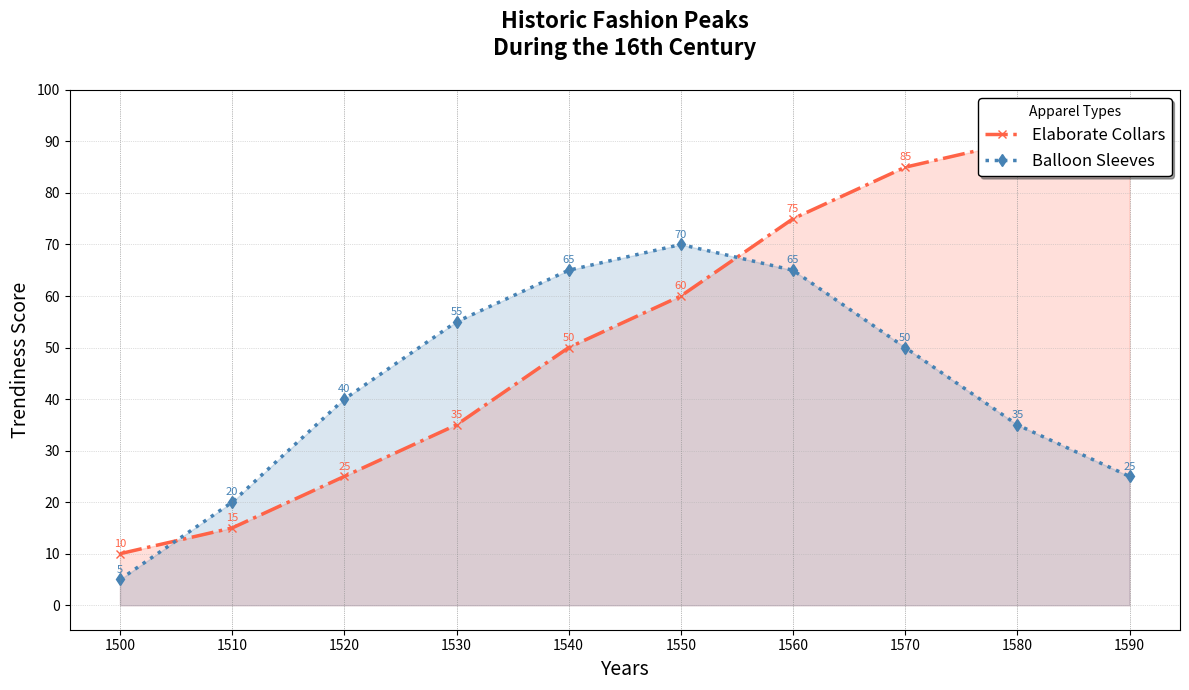

The matplotlib source for this figure:
import matplotlib.pyplot as plt
import numpy as np

decades = np.arange(1500, 1600, 10)

ruff_collars = [10, 15, 25, 35, 50, 60, 75, 85, 90, 95]
puffed_sleeves = [5, 20, 40, 55, 65, 70, 65, 50, 35, 25]

fig, ax = plt.subplots(figsize=(12, 7))

# Assigned different colors for each dataset
collar_color = '#ff6347'  # Tomato
sleeve_color = '#4682b4'  # Steel blue

# Modified marker styles and line styles
ax.plot(decades, ruff_collars, marker='x', linestyle='-.', color=collar_color, linewidth=2.5, label='Elaborate Collars')
ax.fill_between(decades, ruff_collars, color=collar_color, alpha=0.2)

ax.plot(decades, puffed_sleeves, marker='d', linestyle=':', color=sleeve_color, linewidth=2.5, label='Balloon Sleeves')
ax.fill_between(decades, puffed_sleeves, color=sleeve_color, alpha=0.2)

# Altered vertical lines styles
for decade in decades:
    ax.axvline(x=decade, color='gray', linestyle=':', linewidth=0.5, alpha=0.7)

# Updated annotation colors
for i, (decade, rc, ps) in enumerate(zip(decades, ruff_collars, puffed_sleeves)):
    ax.annotate(str(rc), (decade, rc), textcoords="offset points", xytext=(0, 5), ha='center', fontsize=8, color=collar_color)
    ax.annotate(str(ps), (decade, ps), textcoords="offset points", xytext=(0, 5), ha='center', fontsize=8, color=sleeve_color)

ax.set_title('Historic Fashion Peaks\nDuring the 16th Century', fontsize=16, fontweight='bold', y=1.05)
ax.set_xlabel('Years', fontsize=14)
ax.set_ylabel('Trendiness Score', fontsize=14)
ax.set_xticks(decades)
ax.set_yticks(np.arange(0, 101, 10))

# Adjusted grid style
ax.grid(which='major', axis='both', linestyle=':', linewidth=0.5, alpha=0.8)

# Changed legend location and added border color
ax.legend(title='Apparel Types', loc='upper right', fontsize=12, edgecolor='black', shadow=True)

fig.tight_layout()
plt.show()
